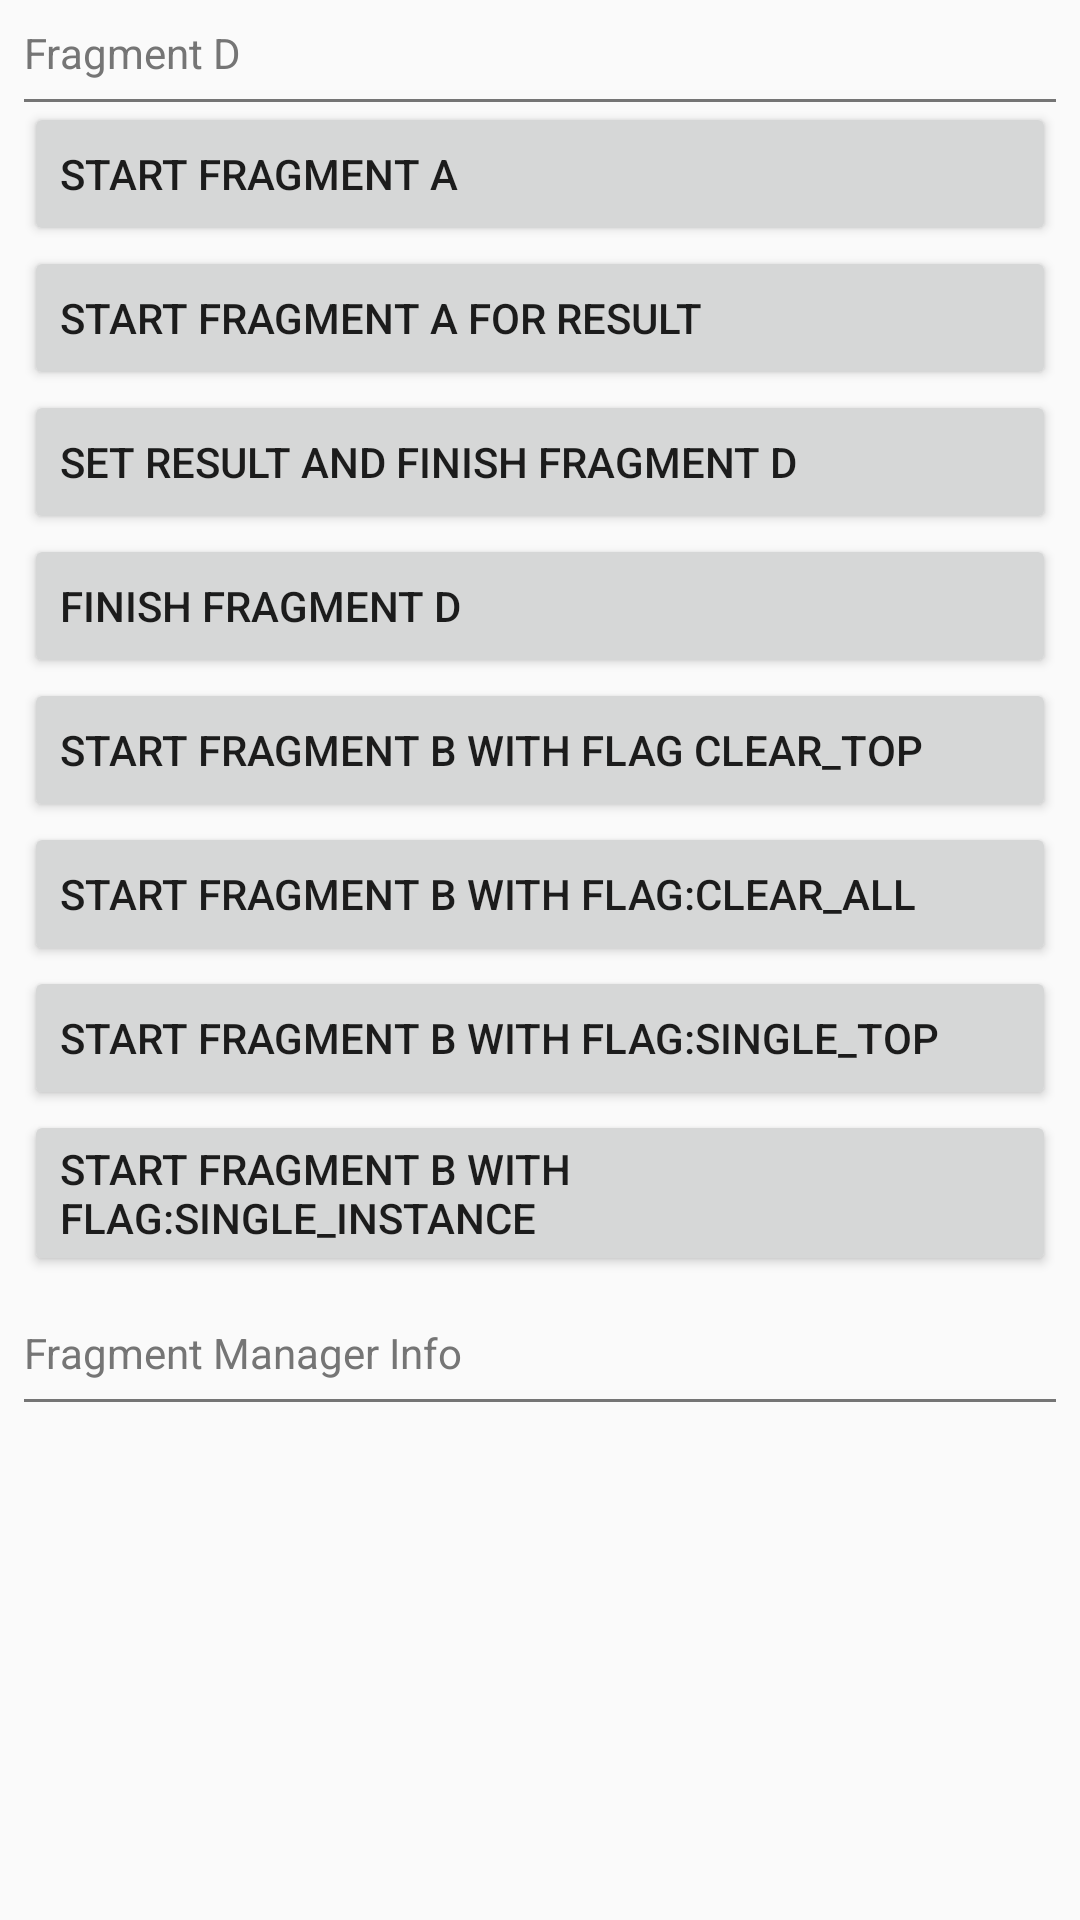

The Android layout XML behind this screen, and the referenced resources:
<!-- AndroidManifest.xml: application theme AppTheme -->
<!-- res/layout/fragment_d.xml -->
<?xml version="1.0" encoding="utf-8"?>
<LinearLayout xmlns:android="http://schemas.android.com/apk/res/android"
    android:layout_width="match_parent"
    android:layout_height="match_parent"
    android:orientation="vertical" >

    <LinearLayout
        android:layout_width="match_parent"
        android:layout_height="wrap_content"
        android:orientation="vertical"
        android:padding="8dp">

        <TextView
            android:id="@+id/title_text_view"
            android:layout_width="wrap_content"
            android:layout_height="wrap_content"
            android:text="Fragment D"
            android:textColor="#ff757575"
            android:paddingBottom="6dp"/>

        <View
            android:layout_width="match_parent"
            android:layout_height="1dp"
            android:background="#ff757575" />

        <LinearLayout
            android:layout_width="match_parent"
            android:layout_height="wrap_content"
            android:orientation="vertical">

            <Button
                android:id="@+id/start_fragment_a_button"
                android:layout_width="match_parent"
                android:layout_height="wrap_content"
                android:focusable="true"
                android:text="start fragment a"
                android:gravity="left|center_vertical"/>

            <Button
                android:id="@+id/start_fragment_a_for_result_button"
                android:layout_width="match_parent"
                android:layout_height="wrap_content"
                android:text="start fragment a for result"
                android:gravity="left|center_vertical"/>

            <Button
                android:id="@+id/set_result_and_finish_fragment_d_button"
                android:layout_width="match_parent"
                android:layout_height="wrap_content"
                android:focusable="true"
                android:text="set result and finish fragment d"
                android:gravity="left|center_vertical" />

            <Button
                android:id="@+id/finish_fragment_d_button"
                android:layout_width="match_parent"
                android:layout_height="wrap_content"
                android:text="finish fragment d"
                android:gravity="left|center_vertical"/>

            <Button
                android:id="@+id/start_fragment_b_with_flag_clear_top"
                android:layout_width="match_parent"
                android:layout_height="wrap_content"
                android:text="start fragment B with flag CLEAR_TOP"
                android:gravity="left|center_vertical"/>

            <Button
                android:id="@+id/start_fragment_b_with_flag_clear_all"
                android:layout_width="match_parent"
                android:layout_height="wrap_content"
                android:text="start fragment B with flag:CLEAR_ALL"
                android:gravity="left|center_vertical"/>

            <Button
                android:id="@+id/start_fragment_b_with_flag_single_top"
                android:layout_width="match_parent"
                android:layout_height="wrap_content"
                android:text="start fragment B with flag:SINGLE_TOP"
                android:gravity="left|center_vertical"/>

            <Button
                android:id="@+id/start_fragment_b_with_flag_single_instance"
                android:layout_width="match_parent"
                android:layout_height="wrap_content"
                android:text="start fragment B with flag:SINGLE_INSTANCE"
                android:gravity="left|center_vertical"/>

        </LinearLayout>

    </LinearLayout>

    <LinearLayout
        android:layout_width="match_parent"
        android:layout_height="match_parent"
        android:orientation="vertical"
        android:padding="8dp">

        <TextView
            android:layout_width="wrap_content"
            android:layout_height="wrap_content"
            android:text="Fragment Manager Info"
            android:textColor="#ff757575"
            android:paddingBottom="6dp"/>

        <View
            android:layout_width="match_parent"
            android:layout_height="1dp"
            android:background="#ff757575" />

        <LinearLayout
            android:layout_width="match_parent"
            android:layout_height="match_parent"
            android:orientation="vertical">

            <TextView
                android:id="@+id/info_text_view"
                android:layout_width="match_parent"
                android:layout_height="match_parent"
                android:textColor="@color/colorDark"
                android:textSize="14dp"
                android:padding="6dp"/>

        </LinearLayout>

    </LinearLayout>

</LinearLayout>
<!-- resources referenced by this layout -->
<resources>
  <color name="colorDark">#222222</color>
  <style name="AppTheme" parent="Theme.AppCompat.Light.DarkActionBar">
          
          <item name="colorPrimary">@color/colorPrimary</item>
          <item name="colorPrimaryDark">@color/colorPrimaryDark</item>
          <item name="colorAccent">@color/colorAccent</item>
      </style>
  <color name="colorPrimary">#3F51B5</color>
  <color name="colorPrimaryDark">#303F9F</color>
  <color name="colorAccent">#FF4081</color>
</resources>
